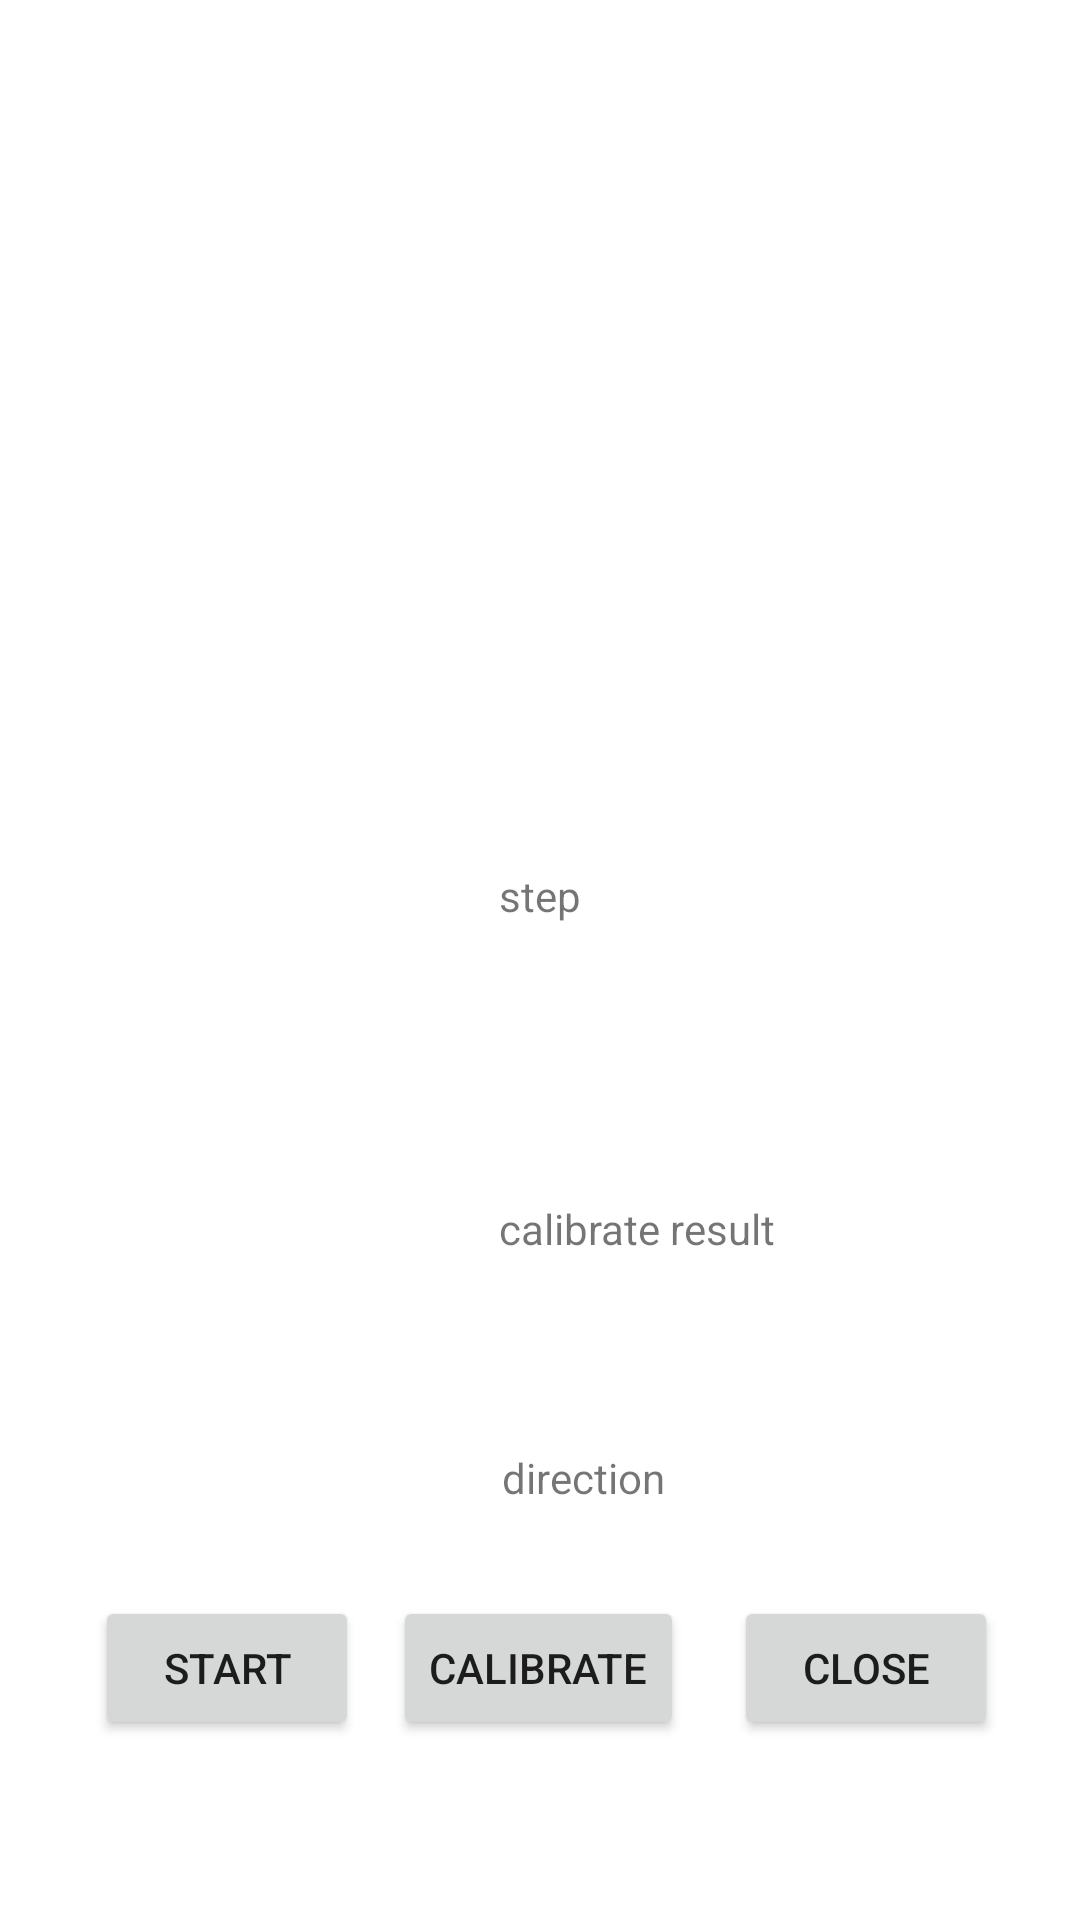

Write the Android layout XML for this screen, with the resource values it uses.
<!-- AndroidManifest.xml: application theme Theme.Lab3_renew -->
<!-- res/layout/activity_calibration.xml -->
<?xml version="1.0" encoding="utf-8"?>
<androidx.constraintlayout.widget.ConstraintLayout xmlns:android="http://schemas.android.com/apk/res/android"
    xmlns:app="http://schemas.android.com/apk/res-auto"
    xmlns:tools="http://schemas.android.com/tools"
    android:layout_width="match_parent"
    android:layout_height="match_parent"
    tools:context=".calibration">

    <TextView
        android:id="@+id/textView5"
        android:layout_width="wrap_content"
        android:layout_height="wrap_content"
        android:layout_marginTop="289dp"
        android:text="step"
        app:layout_constraintEnd_toEndOf="parent"
        app:layout_constraintStart_toStartOf="parent"
        app:layout_constraintTop_toTopOf="parent" />

    <TextView
        android:id="@+id/textView6"
        android:layout_width="wrap_content"
        android:layout_height="wrap_content"
        android:layout_marginTop="92dp"
        android:text="calibrate result"
        app:layout_constraintStart_toStartOf="@+id/textView5"
        app:layout_constraintTop_toBottomOf="@+id/textView5" />

    <Button
        android:id="@+id/button6"
        android:layout_width="wrap_content"
        android:layout_height="wrap_content"
        android:layout_marginStart="20dp"
        android:layout_marginLeft="20dp"
        android:text="start"
        app:layout_constraintBaseline_toBaselineOf="@+id/button5"
        app:layout_constraintEnd_toStartOf="@+id/button5"
        app:layout_constraintStart_toStartOf="parent" />

    <Button
        android:id="@+id/button7"
        android:layout_width="wrap_content"
        android:layout_height="wrap_content"
        android:layout_marginEnd="16dp"
        android:layout_marginRight="16dp"
        android:text="close"
        app:layout_constraintBaseline_toBaselineOf="@+id/button5"
        app:layout_constraintEnd_toEndOf="parent"
        app:layout_constraintStart_toEndOf="@+id/button5" />

    <Button
        android:id="@+id/button5"
        android:layout_width="wrap_content"
        android:layout_height="wrap_content"
        android:layout_marginEnd="5dp"
        android:layout_marginRight="5dp"
        android:layout_marginBottom="60dp"
        android:text="calibrate"
        app:layout_constraintBottom_toBottomOf="parent"
        app:layout_constraintEnd_toStartOf="@+id/button7"
        app:layout_constraintStart_toEndOf="@+id/button6" />

    <TextView
        android:id="@+id/textView7"
        android:layout_width="wrap_content"
        android:layout_height="wrap_content"
        android:layout_marginStart="1dp"
        android:layout_marginLeft="1dp"
        android:layout_marginTop="64dp"
        android:text="direction"
        app:layout_constraintStart_toStartOf="@+id/textView6"
        app:layout_constraintTop_toBottomOf="@+id/textView6" />
</androidx.constraintlayout.widget.ConstraintLayout>
<!-- resources referenced by this layout -->
<resources>
  <style name="Theme.Lab3_renew" parent="Theme.MaterialComponents.DayNight.NoActionBar">
          
          <item name="colorPrimary">@color/purple_500</item>
          <item name="colorPrimaryVariant">@color/purple_700</item>
          <item name="colorOnPrimary">@color/white</item>
          
          <item name="colorSecondary">@color/teal_200</item>
          <item name="colorSecondaryVariant">@color/teal_700</item>
          <item name="colorOnSecondary">@color/black</item>
          
          <item name="android:statusBarColor" tools:targetApi="l">?attr/colorPrimaryVariant</item>
          
      </style>
  <!-- not gathered from this repository: default colours our renderer supplied (Android Studio template values) -->
  <color name="purple_500">#FF6200EE</color>
  <color name="purple_700">#FF3700B3</color>
  <color name="teal_200">#FF03DAC5</color>
  <color name="teal_700">#FF018786</color>
  <color name="black">#FF000000</color>
  <color name="white">#FFFFFFFF</color>
</resources>
